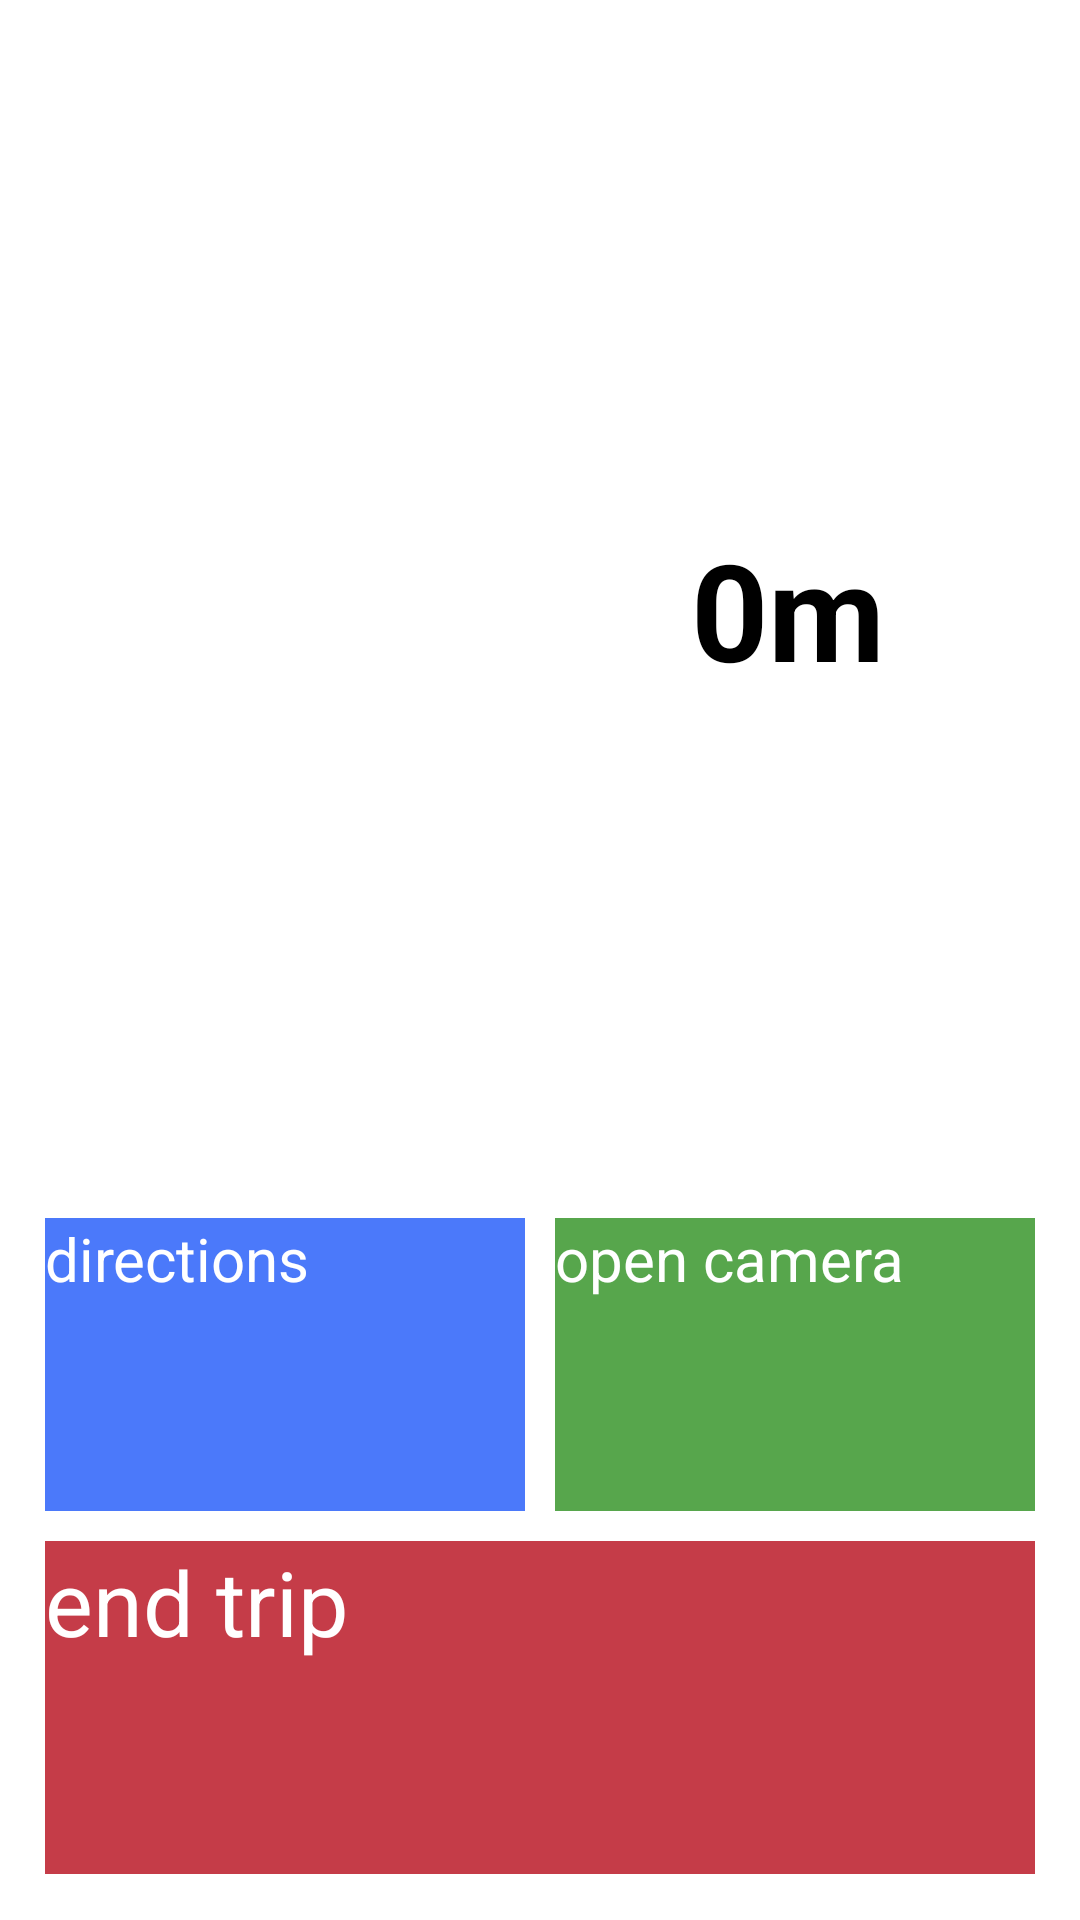

Android layout source for this screen:
<!-- AndroidManifest.xml: application theme AppTheme.ObjectDetection -->
<!-- res/layout/activity_routing_ui.xml -->
<?xml version="1.0" encoding="utf-8"?>
<androidx.constraintlayout.widget.ConstraintLayout xmlns:android="http://schemas.android.com/apk/res/android"
    xmlns:app="http://schemas.android.com/apk/res-auto"
    xmlns:tools="http://schemas.android.com/tools"
    android:layout_width="match_parent"
    android:layout_height="match_parent"
    tools:context=".RoutingUIActivity">

    <ImageView
        android:id="@+id/mapView"
        android:layout_width="match_parent"
        android:layout_height="0dp"
        android:adjustViewBounds="true"
        android:scaleType="fitCenter"
        app:layout_constraintBottom_toBottomOf="@id/cutout"
        app:layout_constraintEnd_toEndOf="@id/cutout"
        app:layout_constraintHorizontal_bias="0.5"
        app:layout_constraintStart_toStartOf="@id/cutout"
        app:layout_constraintTop_toTopOf="@id/cutout"
        app:srcCompat="@drawable/ic_launcher_background" />

    <ImageView
        android:id="@+id/cutout"
        android:layout_width="match_parent"
        android:layout_height="wrap_content"
        android:adjustViewBounds="true"
        android:visibility="invisible"
        android:scaleType="fitCenter"
        app:layout_constraintBottom_toBottomOf="parent"
        app:layout_constraintEnd_toEndOf="parent"
        app:layout_constraintHorizontal_bias="0.0"
        app:layout_constraintStart_toStartOf="parent"
        app:layout_constraintTop_toTopOf="parent"
        app:layout_constraintVertical_bias="0.0"
        app:srcCompat="@drawable/cutout" />

    <ImageView
        android:id="@+id/pointer"
        android:layout_width="45dp"
        android:layout_height="45dp"
        android:alpha="0.7"
        app:srcCompat="@drawable/pointer"
        app:layout_constraintBottom_toBottomOf="@id/mapView"
        app:layout_constraintEnd_toEndOf="@id/mapView"
        app:layout_constraintStart_toStartOf="@id/mapView"
        app:layout_constraintTop_toTopOf="@id/mapView"/>

    <ImageView
        android:id="@+id/white_background"
        android:layout_width="match_parent"
        android:layout_height="0dp"
        android:adjustViewBounds="true"
        android:scaleType="fitXY"
        app:layout_constraintBottom_toBottomOf="parent"
        app:layout_constraintEnd_toEndOf="parent"
        app:layout_constraintHorizontal_bias="0.0"
        app:layout_constraintStart_toStartOf="parent"
        app:layout_constraintTop_toBottomOf="@+id/cutout"
        app:layout_constraintVertical_bias="0.0"
        app:srcCompat="@drawable/solidwhite" />



    <ImageView
        android:id="@+id/settings"
        android:layout_width="50dp"
        android:layout_height="50dp"
        android:clickable="true"
        android:focusable="true"
        android:layout_marginTop="15dp"
        android:layout_marginEnd="15dp"
        app:layout_constraintBottom_toBottomOf="parent"
        app:layout_constraintEnd_toEndOf="parent"
        app:layout_constraintHorizontal_bias="1.0"
        app:layout_constraintStart_toStartOf="parent"
        app:layout_constraintTop_toTopOf="parent"
        app:layout_constraintVertical_bias="0.0"
        app:srcCompat="@drawable/settings" />

    <TextView
        android:id="@+id/north"
        android:layout_width="30dp"
        android:layout_height="30dp"
        android:layout_marginTop="98dp"
        android:background="@drawable/rectangle"
        android:gravity="center"
        android:text="N"
        android:clickable="true"
        android:focusable="true"
        android:visibility="invisible"
        app:layout_constraintBottom_toBottomOf="parent"
        app:layout_constraintEnd_toEndOf="parent"
        app:layout_constraintHorizontal_bias="0.112"
        app:layout_constraintStart_toStartOf="parent"
        app:layout_constraintTop_toBottomOf="@+id/cutout"
        app:layout_constraintVertical_bias="0.0" />

    <TextView
        android:id="@+id/south"
        android:layout_width="30dp"
        android:layout_height="30dp"
        android:layout_marginTop="158dp"
        android:background="@drawable/rectangle"
        android:gravity="center"
        android:clickable="true"
        android:focusable="true"
        android:text="S"
        android:visibility="invisible"
        app:layout_constraintBottom_toBottomOf="parent"
        app:layout_constraintEnd_toStartOf="@+id/east"
        app:layout_constraintHorizontal_bias="0.0"
        app:layout_constraintStart_toEndOf="@+id/west"
        app:layout_constraintTop_toBottomOf="@+id/cutout"
        app:layout_constraintVertical_bias="0.0" />

    <TextView
        android:id="@+id/east"
        android:layout_width="30dp"
        android:layout_height="30dp"
        android:layout_marginTop="128dp"
        android:background="@drawable/rectangle"
        android:gravity="center"
        android:text="E"
        android:clickable="true"
        android:focusable="true"
        android:visibility="invisible"
        app:layout_constraintBottom_toBottomOf="parent"
        app:layout_constraintEnd_toEndOf="parent"
        app:layout_constraintHorizontal_bias="0.0"
        app:layout_constraintStart_toEndOf="@+id/north"
        app:layout_constraintTop_toBottomOf="@+id/cutout"
        app:layout_constraintVertical_bias="0.0" />


    <TextView
        android:id="@+id/west"
        android:layout_width="30dp"
        android:layout_height="30dp"
        android:layout_marginTop="128dp"
        android:background="@drawable/rectangle"
        android:gravity="center"
        android:text="W"
        android:clickable="true"
        android:focusable="true"
        android:visibility="invisible"
        app:layout_constraintBottom_toBottomOf="parent"
        app:layout_constraintEnd_toStartOf="@+id/north"
        app:layout_constraintHorizontal_bias="1.0"
        app:layout_constraintStart_toStartOf="parent"
        app:layout_constraintTop_toBottomOf="@+id/cutout"
        app:layout_constraintVertical_bias="0.0" />

    <LinearLayout
        android:layout_width="match_parent"
        android:layout_height="0dp"
        android:paddingBottom="15dp"
        android:paddingRight="15dp"
        android:paddingLeft="15dp"
        android:weightSum="1"
        app:layout_constraintBottom_toBottomOf="@+id/white_background"
        app:layout_constraintEnd_toEndOf="parent"
        app:layout_constraintStart_toStartOf="parent"
        app:layout_constraintTop_toBottomOf="@+id/cutout"
        android:orientation="vertical">

        <LinearLayout
            android:layout_width="match_parent"
            android:layout_height="0dp"
            android:layout_weight="0.65"
            android:gravity="center"
            android:orientation="horizontal">

            <androidx.constraintlayout.widget.ConstraintLayout
                android:layout_width="match_parent"
                android:layout_height="match_parent">

                <ImageView
                    android:id="@+id/direction_pointer"
                    android:layout_width="170dp"
                    android:layout_height="170dp"
                    android:layout_gravity="center"
                    android:scaleType="fitXY"
                    app:layout_constraintBottom_toBottomOf="parent"
                    app:layout_constraintEnd_toEndOf="parent"
                    app:layout_constraintHorizontal_bias="0.15"
                    app:layout_constraintStart_toStartOf="parent"
                    app:layout_constraintTop_toTopOf="parent"
                    app:srcCompat="@drawable/pointer" />

                <TextView
                    android:id="@+id/distance_textView"
                    android:layout_width="wrap_content"
                    android:layout_height="wrap_content"
                    android:gravity="center_vertical"
                    android:text="0m"
                    android:textSize="45sp"
                    android:textStyle="bold"
                    app:layout_constraintHorizontal_bias="0.3"
                    app:layout_constraintBottom_toBottomOf="parent"
                    app:layout_constraintEnd_toEndOf="parent"
                    app:layout_constraintStart_toEndOf="@id/direction_pointer"
                    app:layout_constraintTop_toTopOf="parent" />

            </androidx.constraintlayout.widget.ConstraintLayout>



        </LinearLayout>



        <LinearLayout
            android:layout_width="match_parent"
            android:layout_height="0dp"
            android:layout_weight="0.35"
            android:orientation="vertical"
            android:gravity="bottom">
            <LinearLayout
                android:layout_width="match_parent"
                android:layout_height="wrap_content"
                android:layout_gravity="bottom"
                android:gravity="bottom"
                android:layout_weight="0.5"
                android:id="@+id/buttons_linearLayout"
                tools:ignore="NestedWeights">

                <Button
                    android:id="@+id/direction_button"
                    android:layout_width="0dp"
                    android:layout_weight="0.5"
                    android:layout_height="match_parent"
                    android:text="directions"
                    android:textSize="20sp"
                    android:textColor="@color/white"
                    android:background="@drawable/primary"
                    android:layout_marginRight="5dp"/>

                <Button
                    android:id="@+id/camera_button"
                    android:layout_width="0dp"
                    android:layout_weight="0.5"
                    android:textSize="20sp"
                    android:layout_height="match_parent"
                    android:textColor="@color/white"
                    android:background="@drawable/success"
                    android:text="open camera"
                    android:layout_marginLeft="5dp"/>
            </LinearLayout>

            <LinearLayout
                android:layout_width="match_parent"
                android:layout_height="wrap_content"
                android:layout_gravity="bottom"
                android:gravity="bottom"
                android:layout_weight="0.5"
                android:paddingTop="10dp">













                <Button
                    android:layout_width="0dp"
                    android:layout_weight="0.5"
                    android:layout_height="match_parent"
                    android:id="@+id/endTrip_button"
                    android:textSize="30sp"
                    android:text="end trip"
                    android:textColor="@color/white"
                    android:background="@drawable/danger"/>
            </LinearLayout>

        </LinearLayout>

    </LinearLayout>

</androidx.constraintlayout.widget.ConstraintLayout>
<!-- resources referenced by this layout -->
<resources>
  <!-- drawable cutout: png bitmap (drawable, 13464 bytes) -->
  <!-- drawable danger: png bitmap (drawable-xxhdpi, 225 bytes) -->
  <!-- drawable orange: png bitmap (drawable-xxhdpi, 149 bytes) -->
  <!-- drawable pointer: png bitmap (drawable, 1370 bytes) -->
  <!-- drawable primary: png bitmap (drawable-xxhdpi, 314 bytes) -->
  <!-- drawable settings: png bitmap (drawable-v24, 27136 bytes) -->
  <!-- drawable success: png bitmap (drawable-xxhdpi, 267 bytes) -->
  <!-- not gathered from this repository: default colours our renderer supplied (Android Studio template values) -->
  <color name="white">#FFFFFFFF</color>
</resources>
